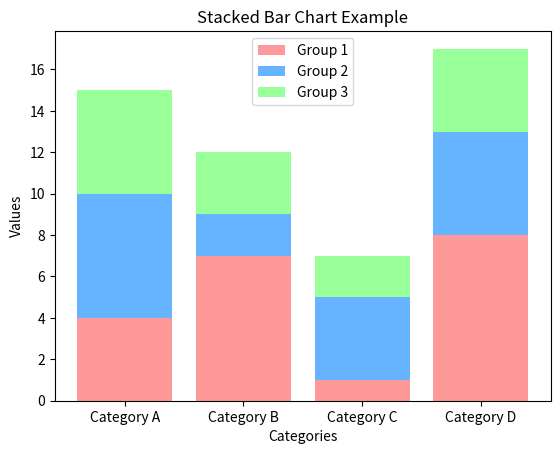

The script that saved this image:
import numpy as np
import matplotlib.pyplot as plt

categories = ["Category A", "Category B", "Category C", "Category D"]
values1 = [4, 7, 1, 8]
values2 = [6, 2, 4, 5]
values3 = [5, 3, 2, 4]

x = np.arange(len(categories))

fig, ax = plt.subplots()
ax.bar(x, values1, label="Group 1" , color="#ff9999")
ax.bar(x, values2, bottom=values1, label="Group 2", color="#66b3ff")
ax.bar(x, values3, bottom=np.array(values1) + np.array(values2), label="Group 3", color="#99ff99")

ax.set_xlabel("Categories")
ax.set_ylabel("Values")
ax.set_title("Stacked Bar Chart Example")
ax.set_xticks(x)
ax.set_xticklabels(categories)
ax.legend()

plt.show()
